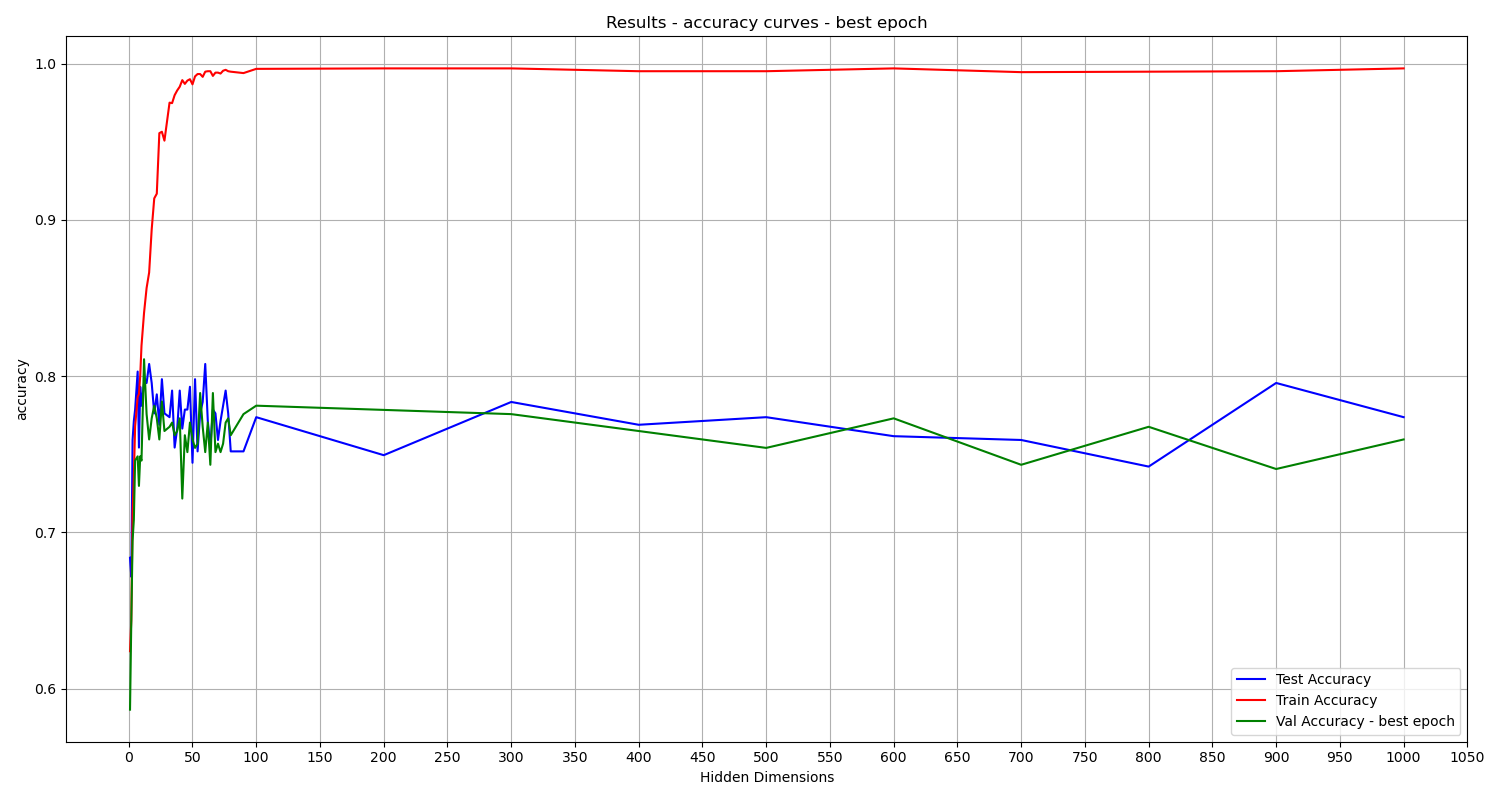

The data file committed next to this chart (first rows):
Hidden Dimensions, train_accuracy, val_accuracy, test_accuracy
1, 0.6239, 0.5865, 0.6837
2, 0.6437, 0.6432, 0.6715
3, 0.7122, 0.6946, 0.7591
4, 0.7357, 0.7081, 0.7713
5, 0.7678, 0.7459, 0.7786
7, 0.7867, 0.7486, 0.8029
8, 0.7885, 0.7297, 0.7543
9, 0.8002, 0.7486, 0.7932
10, 0.8195, 0.7459, 0.781
12, 0.8405, 0.8108, 0.7956
14, 0.8564, 0.7757, 0.7956
16, 0.8663, 0.7595, 0.8078
18, 0.894, 0.773, 0.7956
20, 0.9138, 0.7811, 0.7762
22, 0.9168, 0.773, 0.7883
24, 0.9555, 0.7595, 0.7689
26, 0.9564, 0.7838, 0.7981
28, 0.9507, 0.7649, 0.7762
32, 0.9751, 0.7676, 0.7737
34, 0.9748, 0.7703, 0.7908
36, 0.9799, 0.7622, 0.7543
38, 0.9829, 0.7649, 0.7664
40, 0.9853, 0.773, 0.7908
42, 0.9895, 0.7216, 0.7664
44, 0.9871, 0.7622, 0.7786
46, 0.9892, 0.7514, 0.7786
48, 0.9901, 0.7703, 0.7932
50, 0.9868, 0.7595, 0.7445
52, 0.9919, 0.7541, 0.7981
54, 0.9934, 0.7568, 0.7518
56, 0.9934, 0.7892, 0.7762
58, 0.9916, 0.7676, 0.7835
60, 0.9949, 0.7514, 0.8078
62, 0.9952, 0.7703, 0.7713
64, 0.9952, 0.7432, 0.7543
66, 0.9922, 0.7892, 0.7786
68, 0.9943, 0.7514, 0.7762
70, 0.9943, 0.7568, 0.7591
72, 0.9937, 0.7514, 0.7713
74, 0.9955, 0.7568, 0.781
76, 0.9961, 0.7703, 0.7908
78, 0.9952, 0.773, 0.7762
80, 0.9949, 0.7622, 0.7518
90, 0.994, 0.7757, 0.7518
100, 0.9967, 0.7811, 0.7737
200, 0.997, 0.7784, 0.7494
300, 0.997, 0.7757, 0.7835
400, 0.9952, 0.7649, 0.7689
500, 0.9952, 0.7541, 0.7737
600, 0.997, 0.773, 0.7616
700, 0.9946, 0.7432, 0.7591
800, 0.9949, 0.7676, 0.7421
900, 0.9952, 0.7405, 0.7956
1000, 0.997, 0.7595, 0.7737
